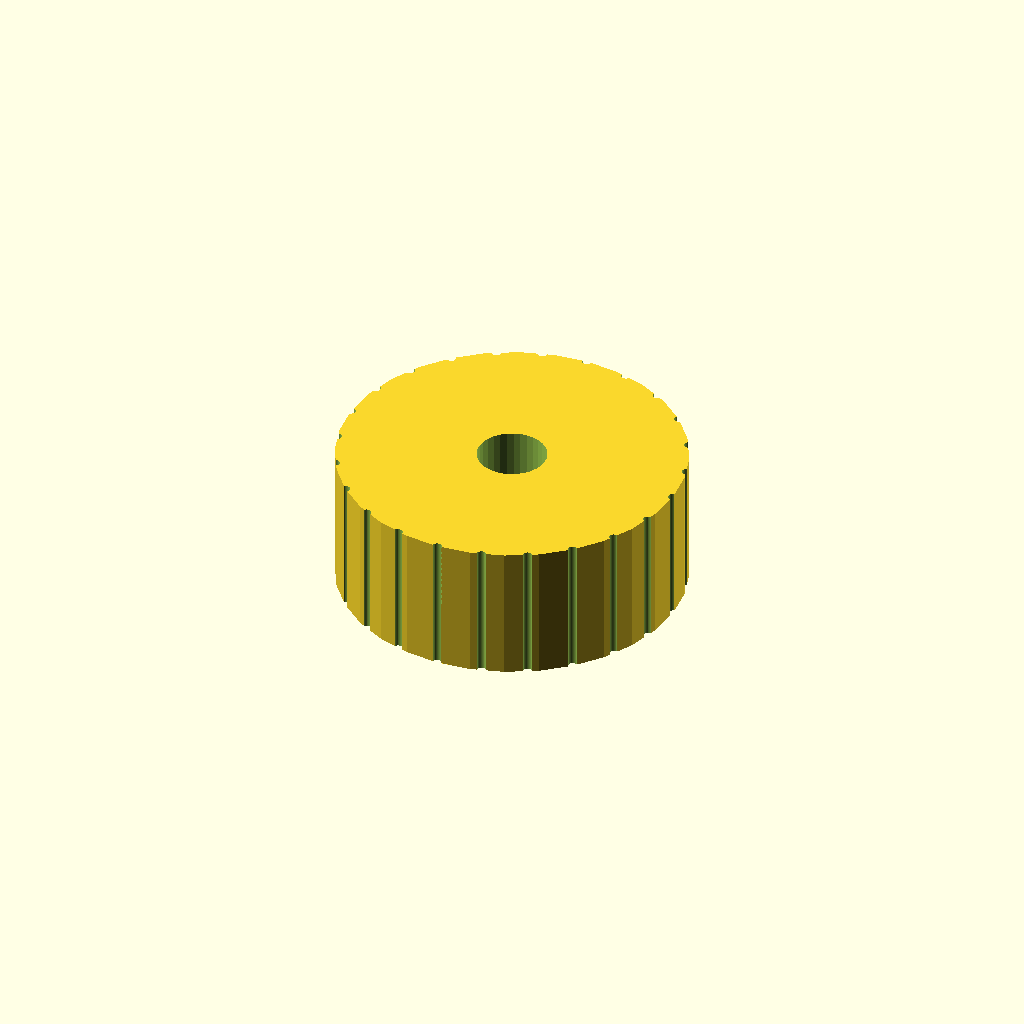
Cell 1 — every parameter at its default value.
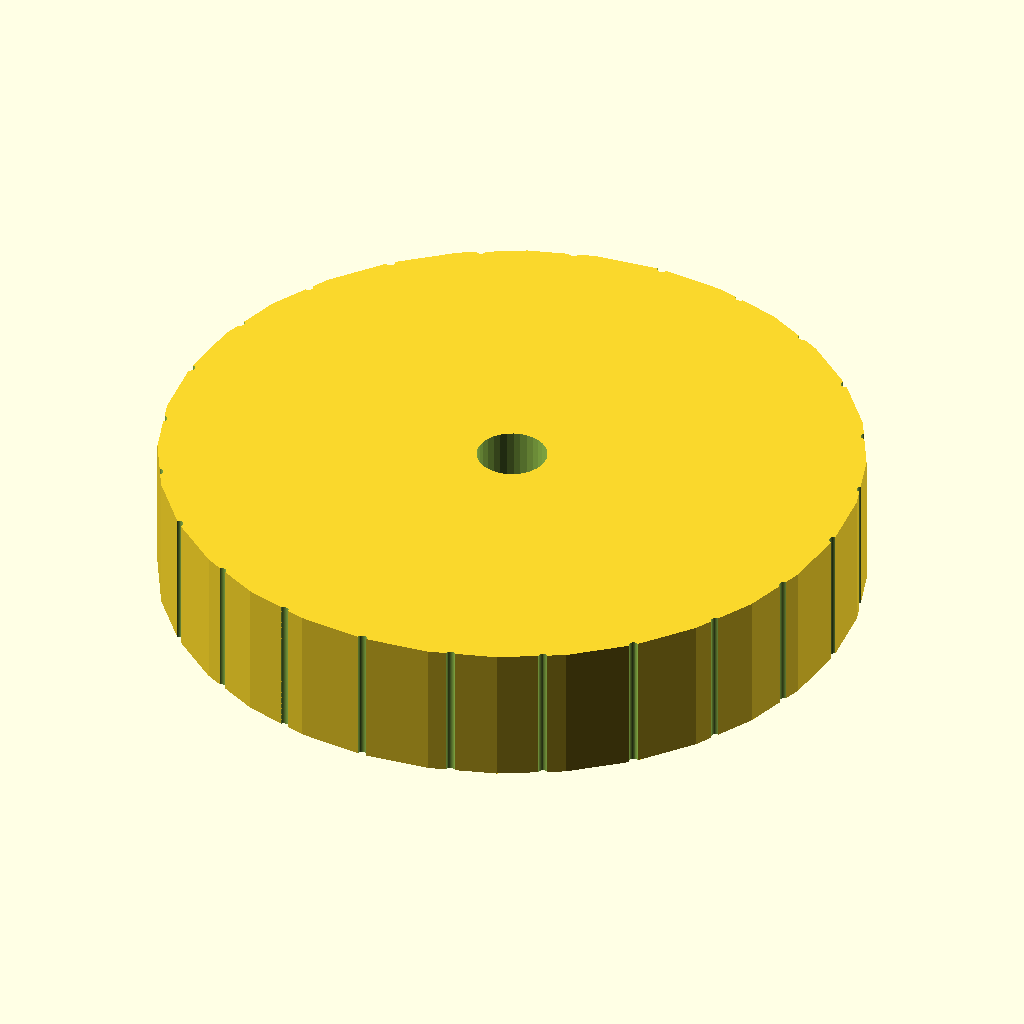
Cell 2 — head_d set to 100, the other parameters unchanged.
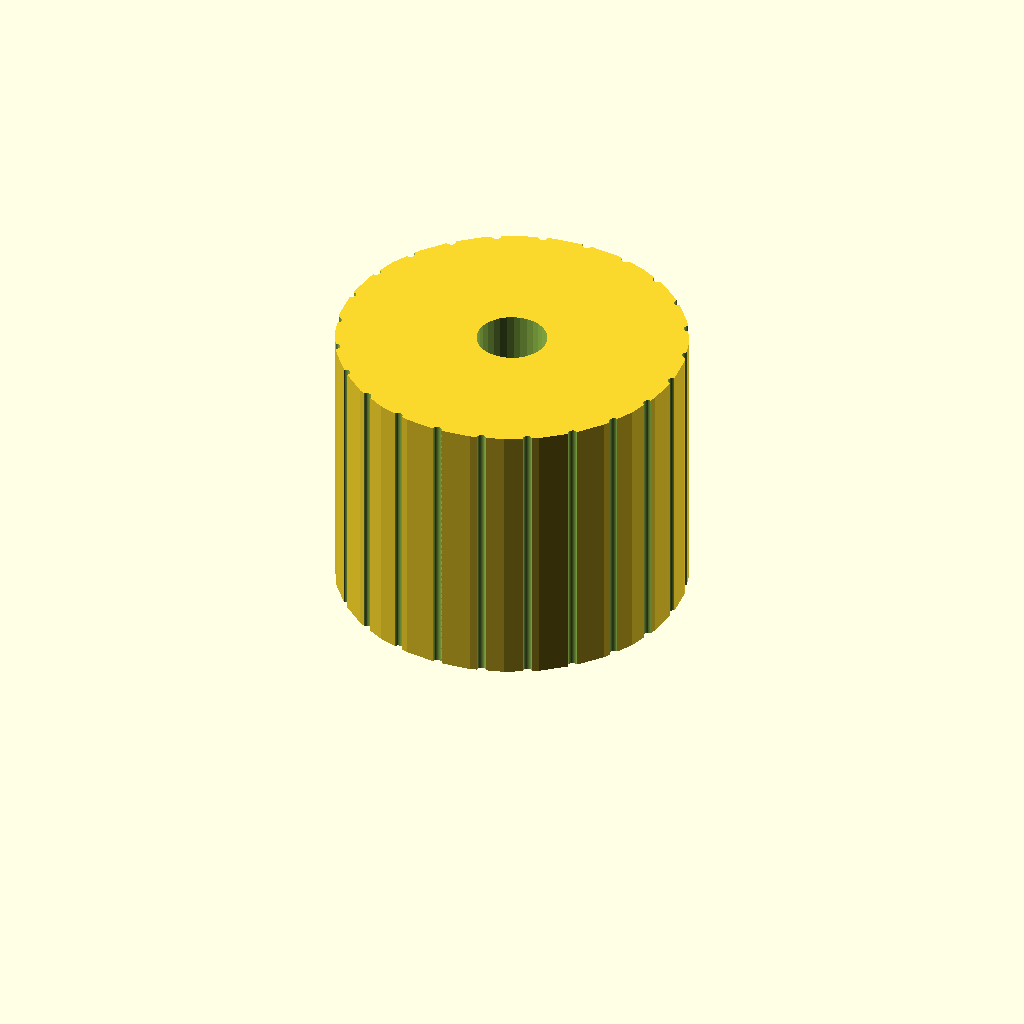
Cell 3 — head_h set to 40, the other parameters unchanged.
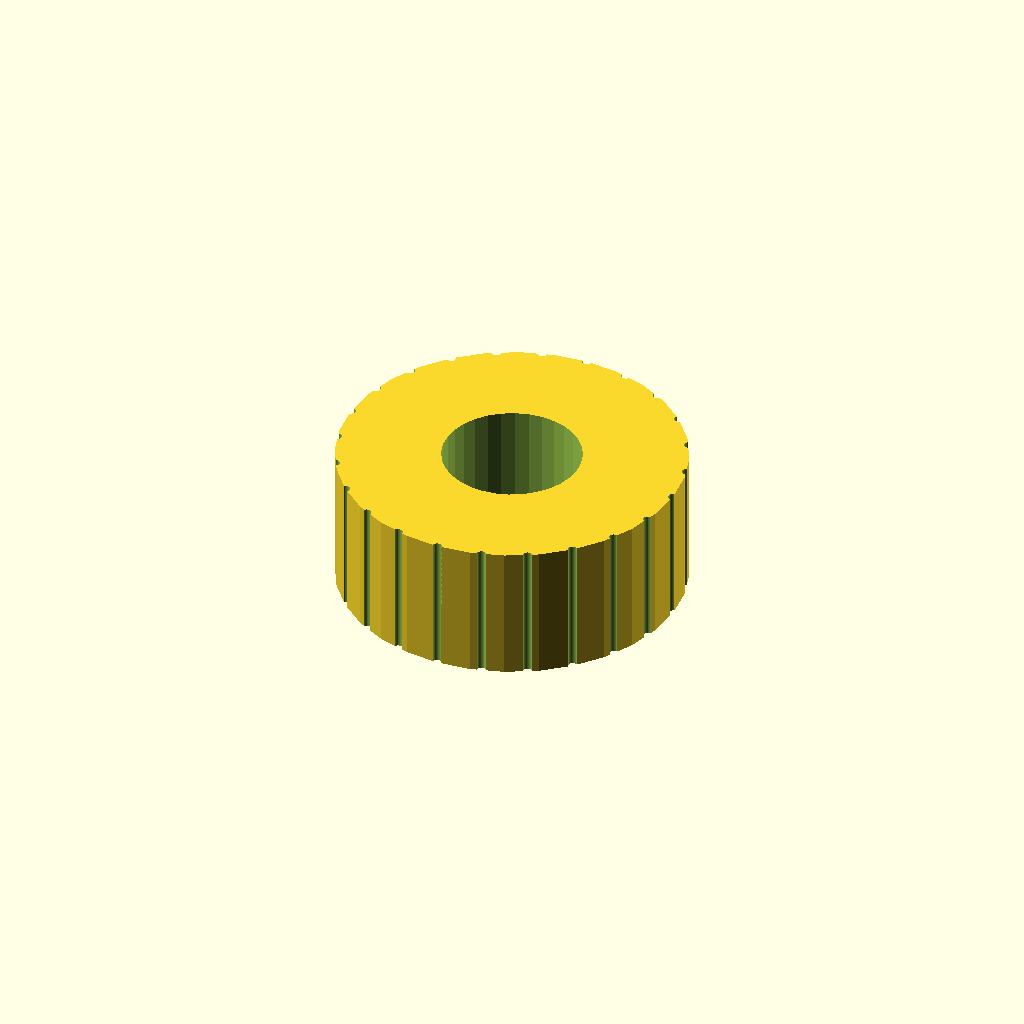
Cell 4 — hole_d set to 20, the other parameters unchanged.
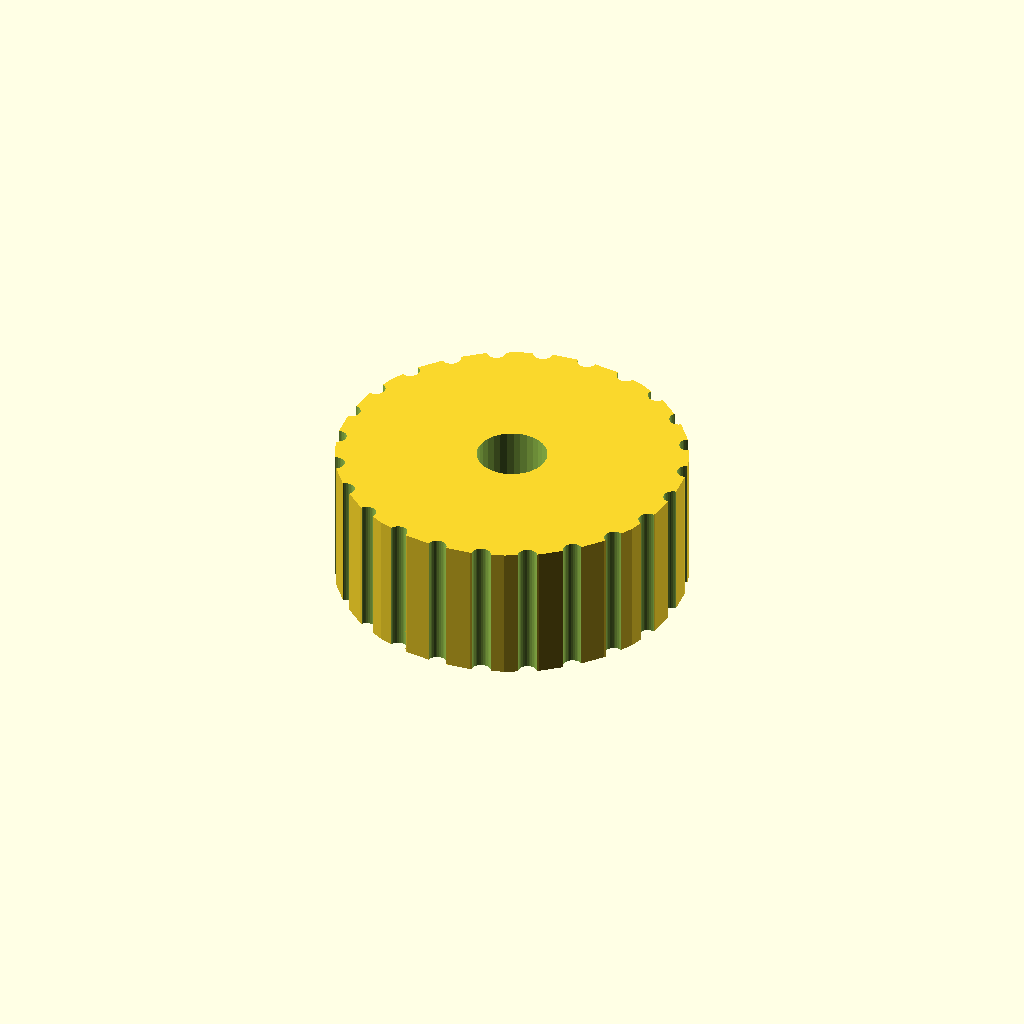
Cell 5: the same model with notch_d = 2.7.
All cells are drawn from one camera (rotation 55°, 0°, 25°, orthographic, colour scheme Cornfield), so only the parameter changes between them.
The OpenSCAD source (optional_data/data/gen2/knobs/part_0044.scad):
$fn = 32;

// ----------------------------------------------------------------------
// Hand knob: 50 x 50 x 20 mm
// ----------------------------------------------------------------------

// --- parameters (mm) ---
head_d = 50;              // knob diameter
head_h = 20;              // knob height
hole_d = 10;              // shaft bore
set_d = 4.5;              // set screw tap hole
notch_d = 1.35;           // knurl groove diameter
knurl_n = 24;             // number of knurl grooves

module body() {
  cylinder(h = head_h, d = head_d);
}

difference() {
  union() {
    body();
  }
  translate([0, 0, -1]) cylinder(h = head_h + 0 + 2, d = hole_d);
  /* knurl grooves */
  for (i = [0 : knurl_n - 1])
    rotate([0, 0, i * 360 / knurl_n])
      translate([head_d / 2, 0, -0.5])
        cylinder(h = head_h + 1, d = notch_d);
  translate([-head_d / 2 - 1, 0, head_h * 0.5]) rotate([0, 90, 0]) cylinder(h = head_d / 2 + 2, d = set_d);
}
Parameter table extracted from the source (name, type, default, range or options):
head_d: number, default 50
head_h: number, default 20
hole_d: number, default 10
set_d: number, default 4.5
notch_d: number, default 1.35
knurl_n: number, default 24
